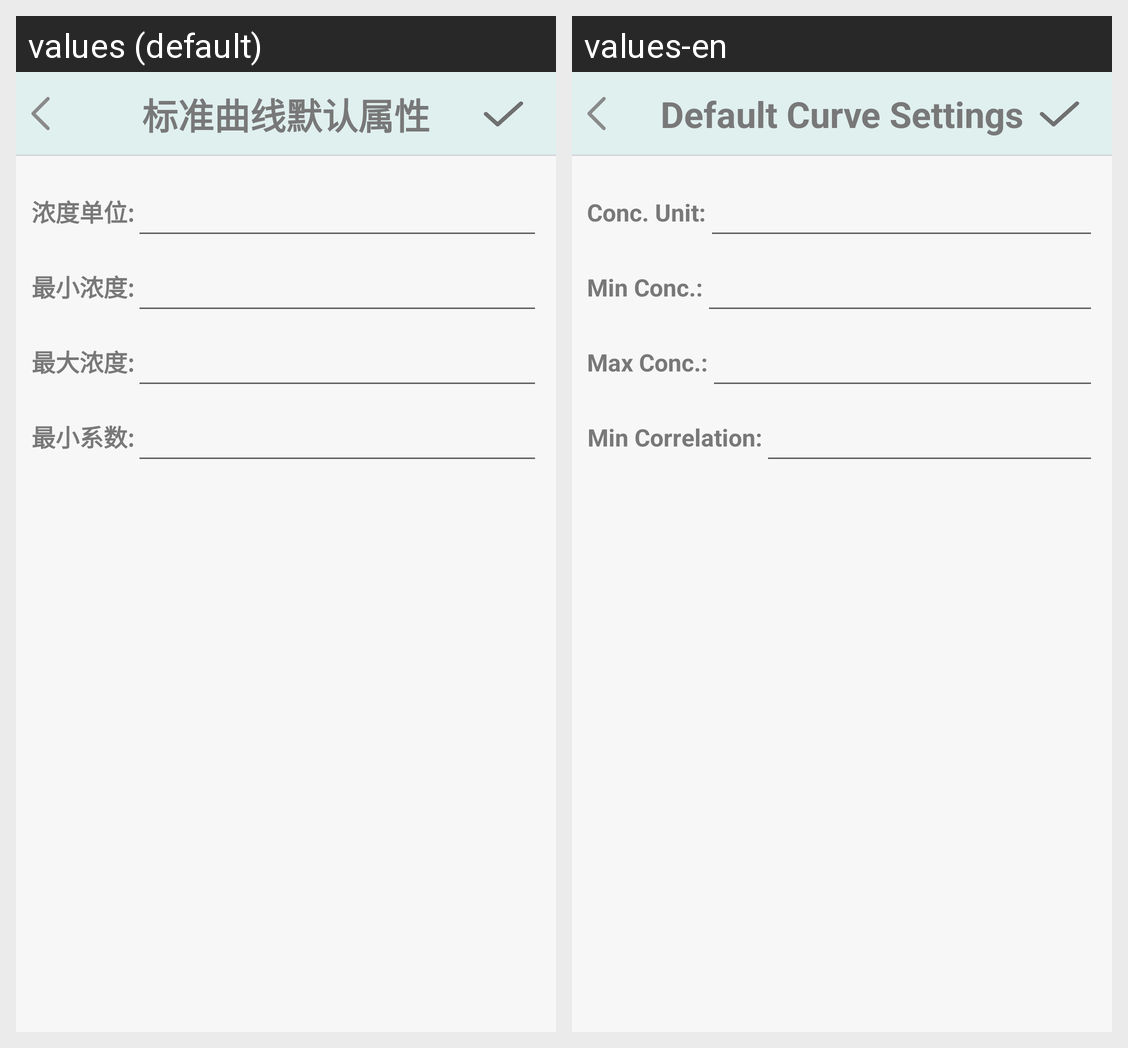

Here is an Android app screen in its default locale and in the app's own translations. Write out the translated-string differences for the strings that appear on this screen.
Android screen res/layout/activity_curve_setting.xml rendered under 2 locales, left to right: values (default), values-en. Device: Nexus 5 (rendered at 1080×1920; each locale shown at half size, 540×960, under a caption strip naming it); theme Theme.ChemicalTest_new.
Strings drawn on this screen, with the default value and each locale's value (text and hints the layout hard-codes, and strings that could not be matched under every locale, appear in the picture but are not listed):

mine_setCurve_defaultProperties
  values: 标准曲线默认属性
  values-en: Default Curve Settings

curveDefault_x_AxisUnit
  values: 浓度单位:
  values-en: Conc. Unit:

curveDefault_min_CO
  values: 最小浓度:
  values-en: Min Conc.:

curveDefault_max_CO
  values: 最大浓度:
  values-en: Max Conc.:

curveDefault_minCorr
  values: 最小系数:
  values-en: Min Correlation:
